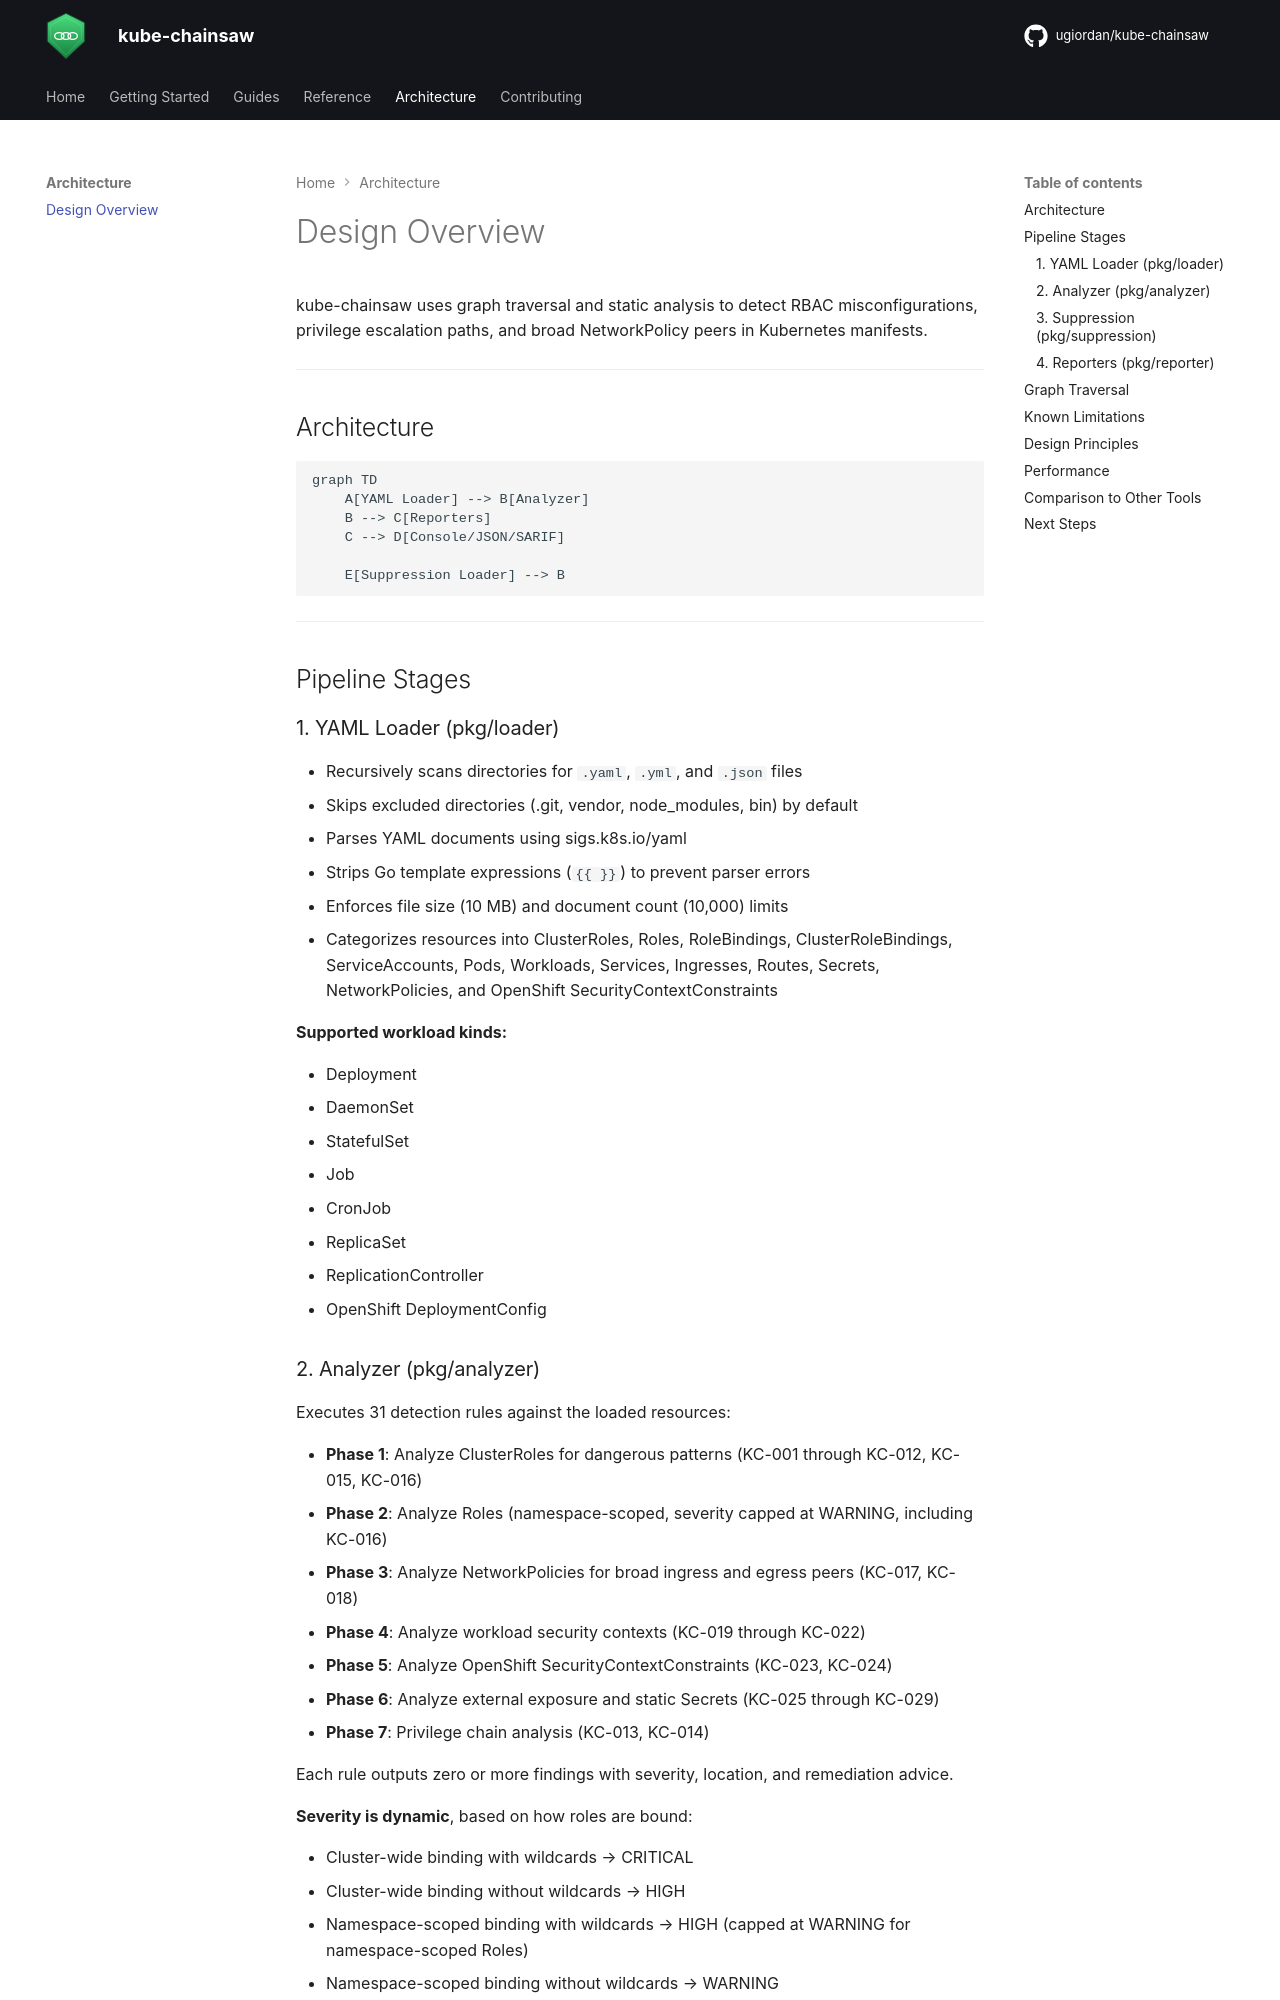

repository: ugiordan/kube-chainsaw · page: architecture/overview/index.html · generator: mkdocs

# Design Overview

kube-chainsaw uses graph traversal and static analysis to detect RBAC misconfigurations, privilege escalation paths, and broad NetworkPolicy peers in Kubernetes manifests.

---

## Architecture

```mermaid
graph TD
    A[YAML Loader] --> B[Analyzer]
    B --> C[Reporters]
    C --> D[Console/JSON/SARIF]
    
    E[Suppression Loader] --> B
```

---

## Pipeline Stages

### 1. YAML Loader (pkg/loader)

- Recursively scans directories for `.yaml`, `.yml`, and `.json` files
- Skips excluded directories (.git, vendor, node_modules, bin) by default
- Parses YAML documents using sigs.k8s.io/yaml
- Strips Go template expressions (`{{ }}`) to prevent parser errors
- Enforces file size (10 MB) and document count (10,000) limits
- Categorizes resources into ClusterRoles, Roles, RoleBindings, ClusterRoleBindings, ServiceAccounts, Pods, Workloads, Services, Ingresses, Routes, Secrets, NetworkPolicies, and OpenShift SecurityContextConstraints

**Supported workload kinds:**

- Deployment
- DaemonSet
- StatefulSet
- Job
- CronJob
- ReplicaSet
- ReplicationController
- OpenShift DeploymentConfig
